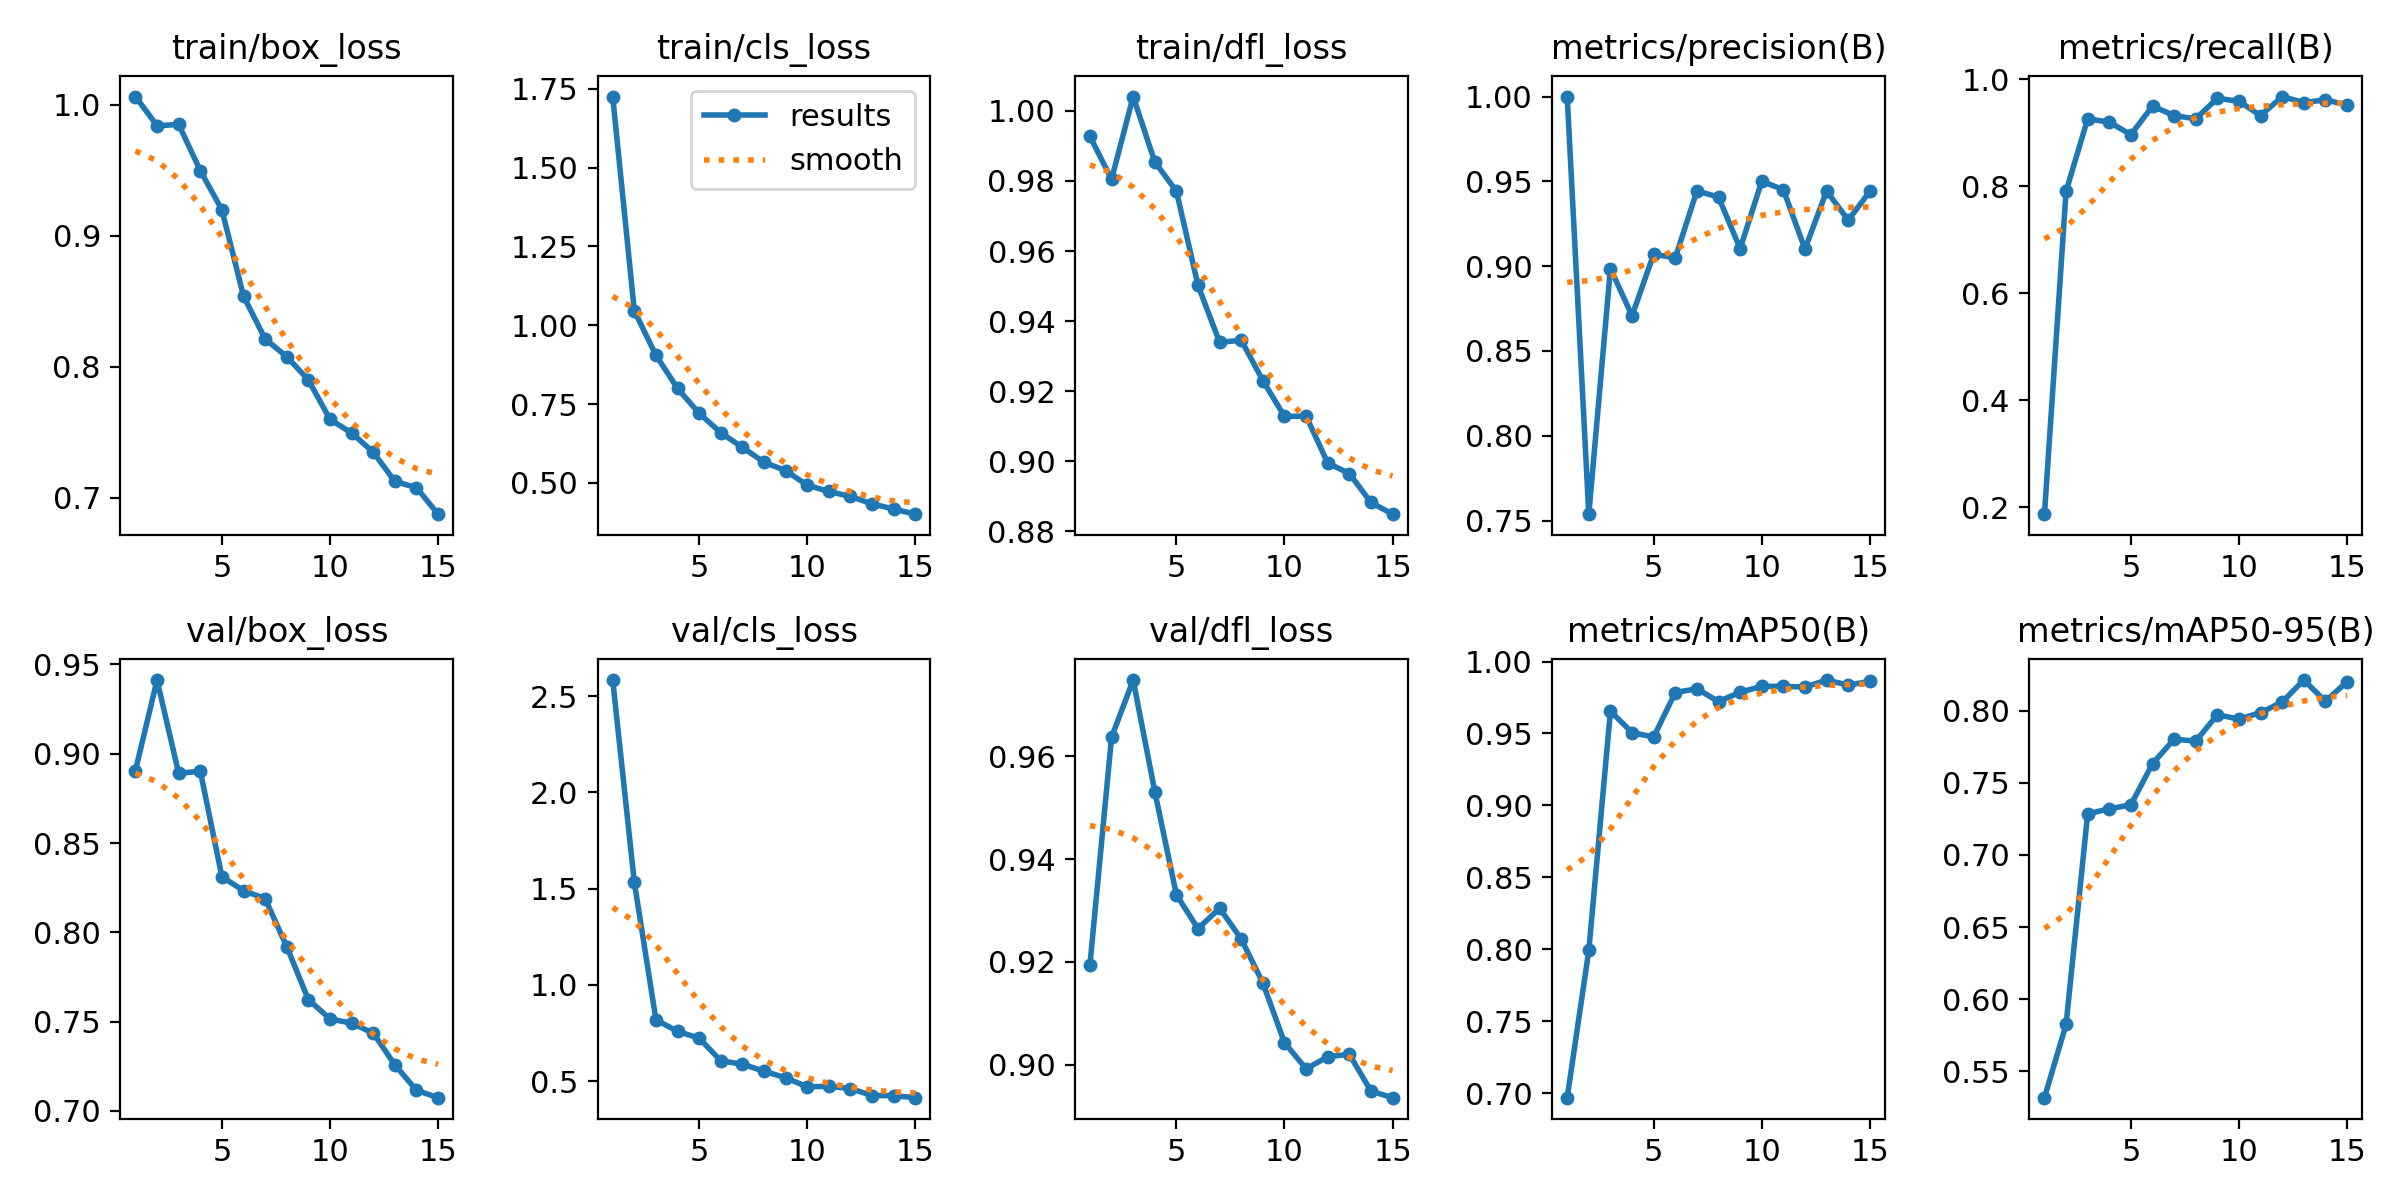

The table this chart was drawn from, first rows:
epoch, train/box_loss, train/cls_loss, train/dfl_loss, metrics/precision(B), metrics/recall(B), metrics/mAP50(B), metrics/mAP50-95(B), val/box_loss, val/cls_loss, val/dfl_loss, lr/pg0, lr/pg1, lr/pg2
1, 1.006, 1.725, 0.9927, 1, 0.1875, 0.6971, 0.5316, 0.8906, 2.583, 0.9195, 0.0006567, 0.0006567, 0.0006567
2, 0.9839, 1.046, 0.9805, 0.7538, 0.7904, 0.7994, 0.5824, 0.9413, 1.533, 0.9637, 0.001236, 0.001236, 0.001236
3, 0.9849, 0.9047, 1.004, 0.8986, 0.9258, 0.9655, 0.7286, 0.889, 0.8188, 0.9749, 0.001727, 0.001727, 0.001727
4, 0.9497, 0.7995, 0.9854, 0.8708, 0.9196, 0.9506, 0.7319, 0.8903, 0.7583, 0.9532, 0.001604, 0.001604, 0.001604
5, 0.9197, 0.7205, 0.9771, 0.9071, 0.8961, 0.9476, 0.7348, 0.8311, 0.7231, 0.9331, 0.001472, 0.001472, 0.001472
6, 0.8538, 0.6592, 0.9502, 0.9049, 0.9496, 0.9785, 0.7633, 0.8234, 0.6054, 0.9265, 0.00134, 0.00134, 0.00134
7, 0.8212, 0.6126, 0.9339, 0.9443, 0.9317, 0.9811, 0.7804, 0.8188, 0.588, 0.9305, 0.001208, 0.001208, 0.001208
8, 0.8076, 0.5654, 0.9345, 0.9408, 0.9258, 0.9722, 0.7789, 0.792, 0.5517, 0.9245, 0.001076, 0.001076, 0.001076
9, 0.7899, 0.5386, 0.923, 0.9103, 0.9641, 0.9787, 0.7973, 0.7623, 0.5172, 0.9159, 0.000944, 0.000944, 0.000944
10, 0.7597, 0.4927, 0.9128, 0.95, 0.9585, 0.9827, 0.7942, 0.7515, 0.4705, 0.9043, 0.000812, 0.000812, 0.000812
11, 0.7494, 0.4726, 0.9129, 0.9451, 0.9317, 0.9828, 0.7987, 0.7491, 0.473, 0.8992, 0.00068, 0.00068, 0.00068
12, 0.7347, 0.4568, 0.8995, 0.9101, 0.9674, 0.9822, 0.8061, 0.7436, 0.4611, 0.9016, 0.000548, 0.000548, 0.000548
13, 0.7124, 0.4334, 0.8964, 0.9443, 0.956, 0.9871, 0.8213, 0.7258, 0.425, 0.9021, 0.000416, 0.000416, 0.000416
14, 0.7077, 0.4169, 0.8882, 0.9271, 0.9614, 0.9837, 0.8066, 0.7116, 0.4244, 0.8949, 0.000284, 0.000284, 0.000284
15, 0.6874, 0.4007, 0.8849, 0.944, 0.9513, 0.9862, 0.8202, 0.7074, 0.4139, 0.8936, 0.000152, 0.000152, 0.000152
